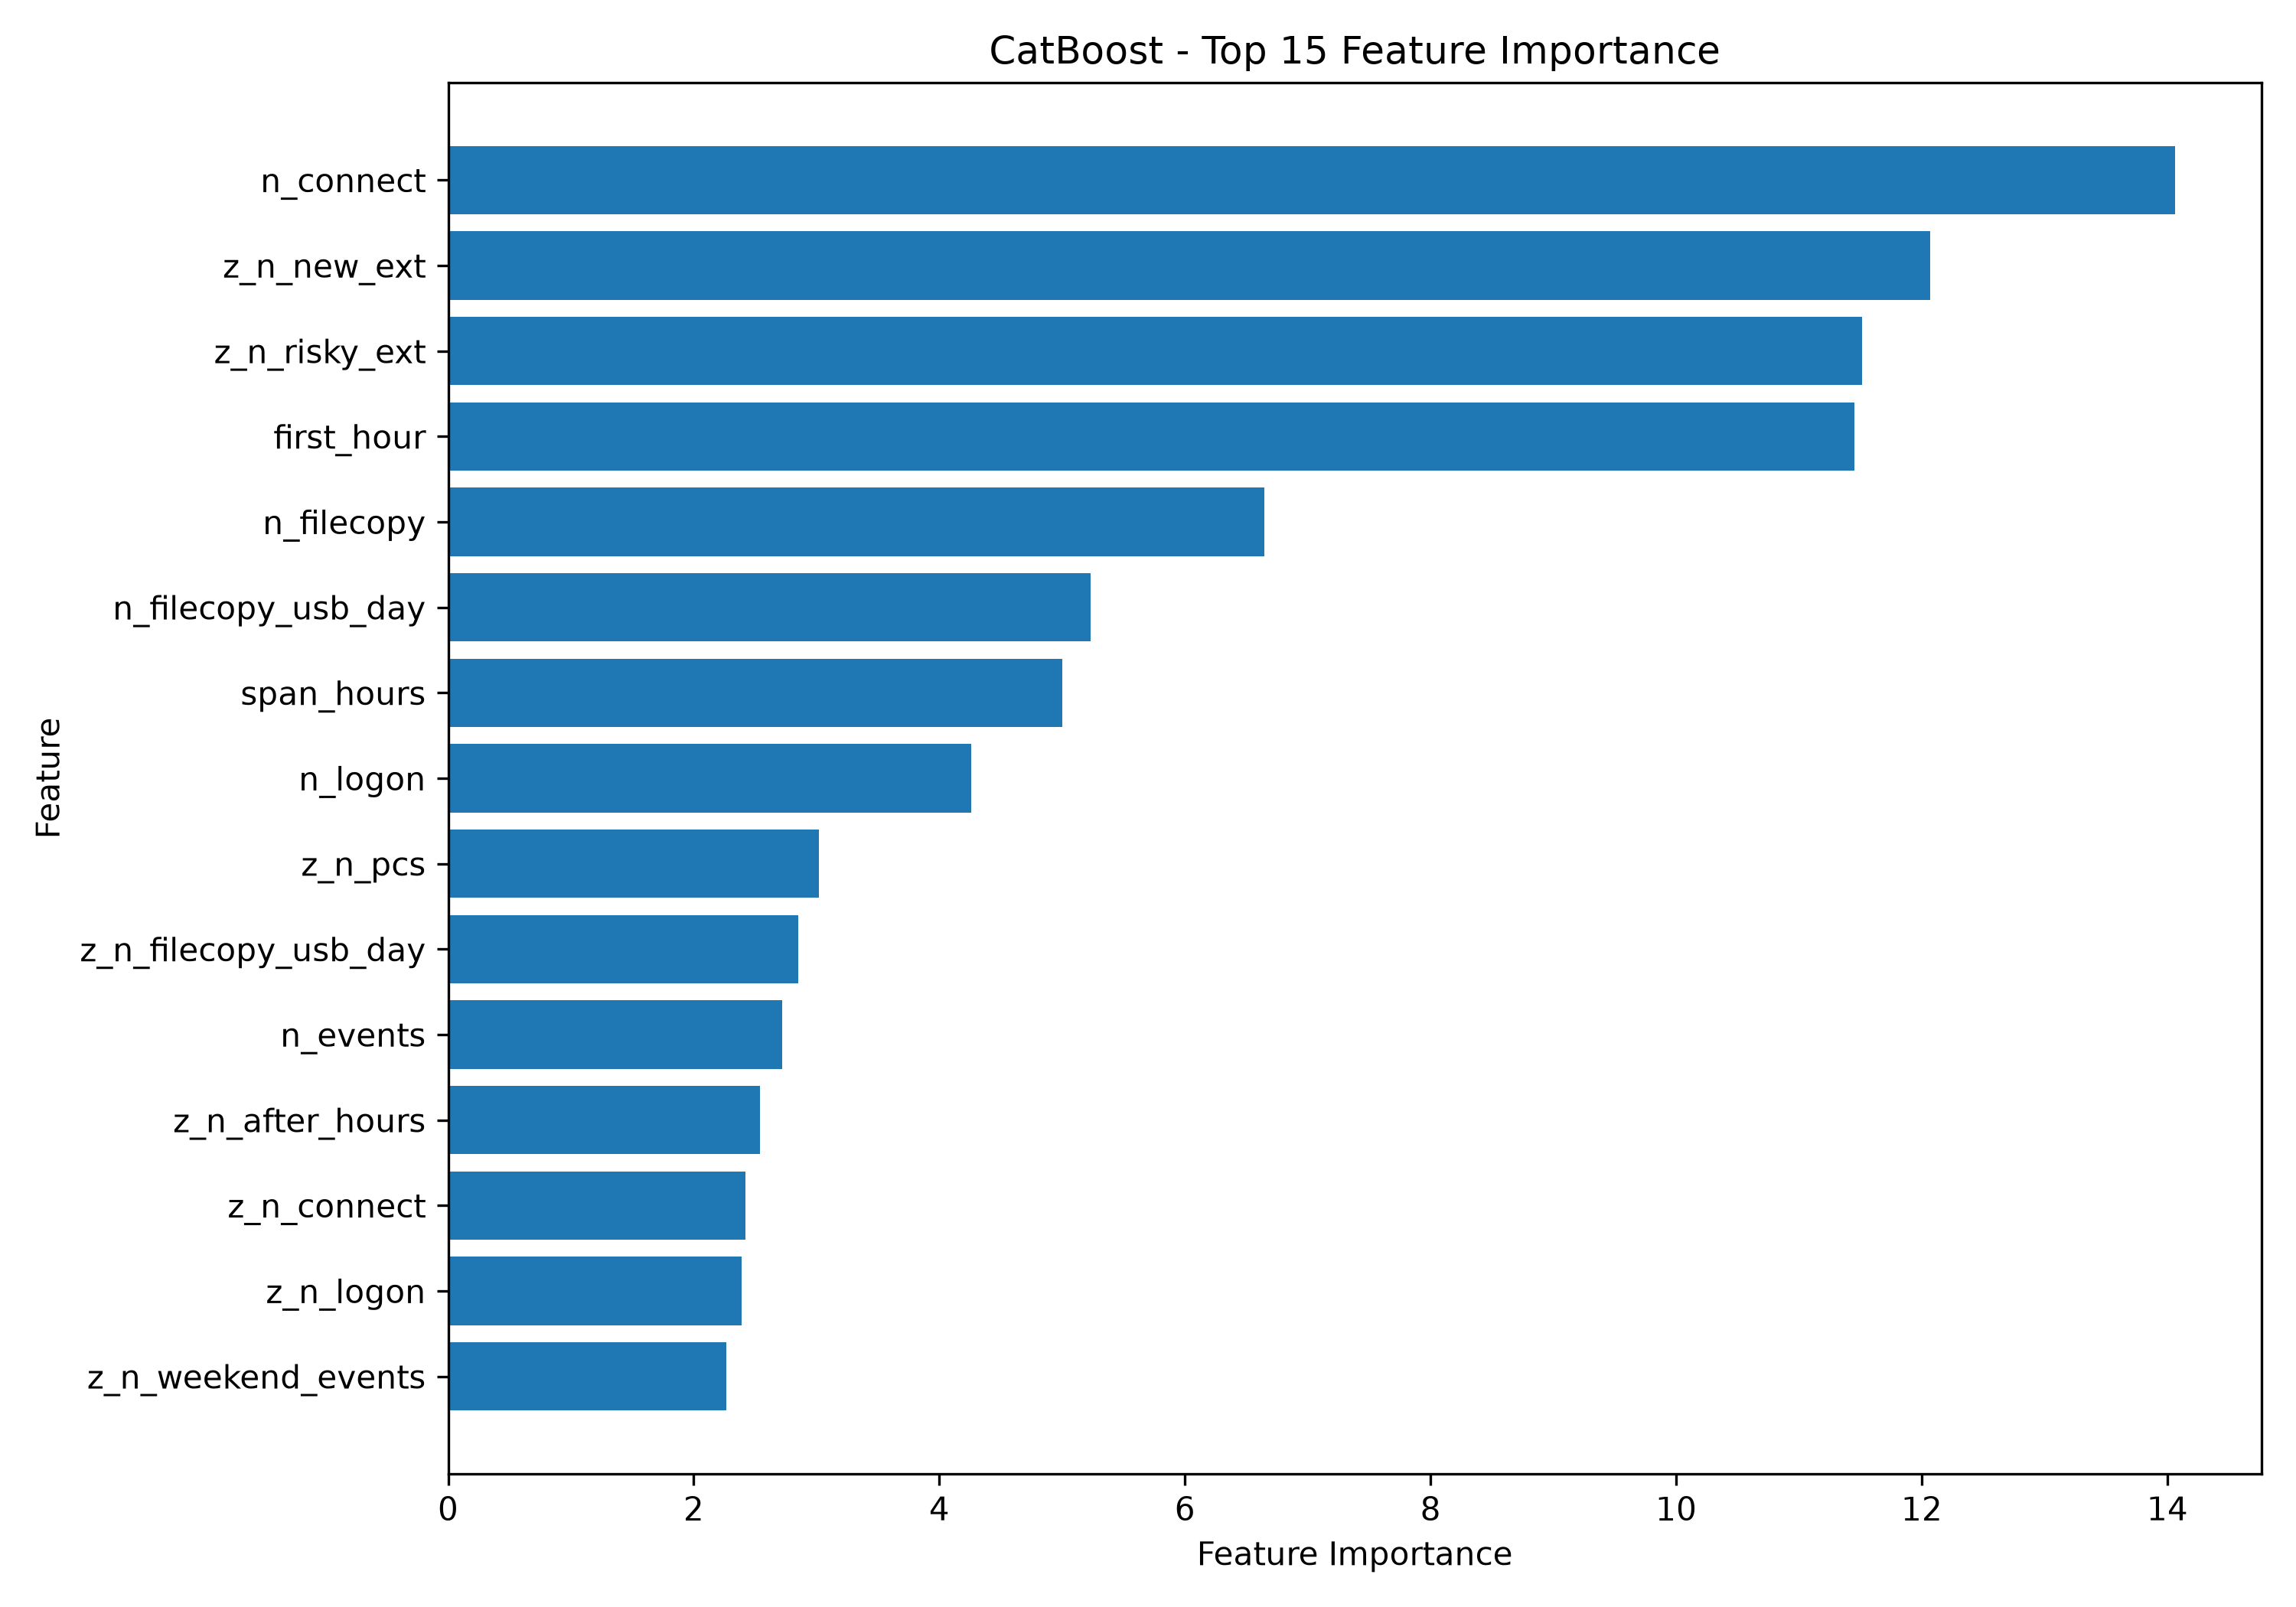

The data file committed next to this chart (first rows):
feature, importance
n_connect, 14.06
z_n_new_ext, 12.07
z_n_risky_ext, 11.51
first_hour, 11.45
n_filecopy, 6.646
n_filecopy_usb_day, 5.231
span_hours, 5.003
n_logon, 4.26
z_n_pcs, 3.018
z_n_filecopy_usb_day, 2.849
n_events, 2.719
z_n_after_hours, 2.538
z_n_connect, 2.419
z_n_logon, 2.391
z_n_weekend_events, 2.264
last_hour, 1.804
z_n_filecopy, 1.752
z_n_after_connect, 1.741
z_n_new_pc, 1.431
z_n_events, 1.423
z_n_after_file, 1.334
z_span_hours, 0.5386
n_after_connect, 0.3738
z_last_hour, 0.2853
z_first_hour, 0.2233
n_after_hours, 0.1654
n_pcs, 0.1647
n_new_pc, 0.124
weekend, 0.08309
n_weekend_events, 0.05867
n_after_file, 0.02693
n_risky_ext, 0.02306
n_new_ext, 0.012
